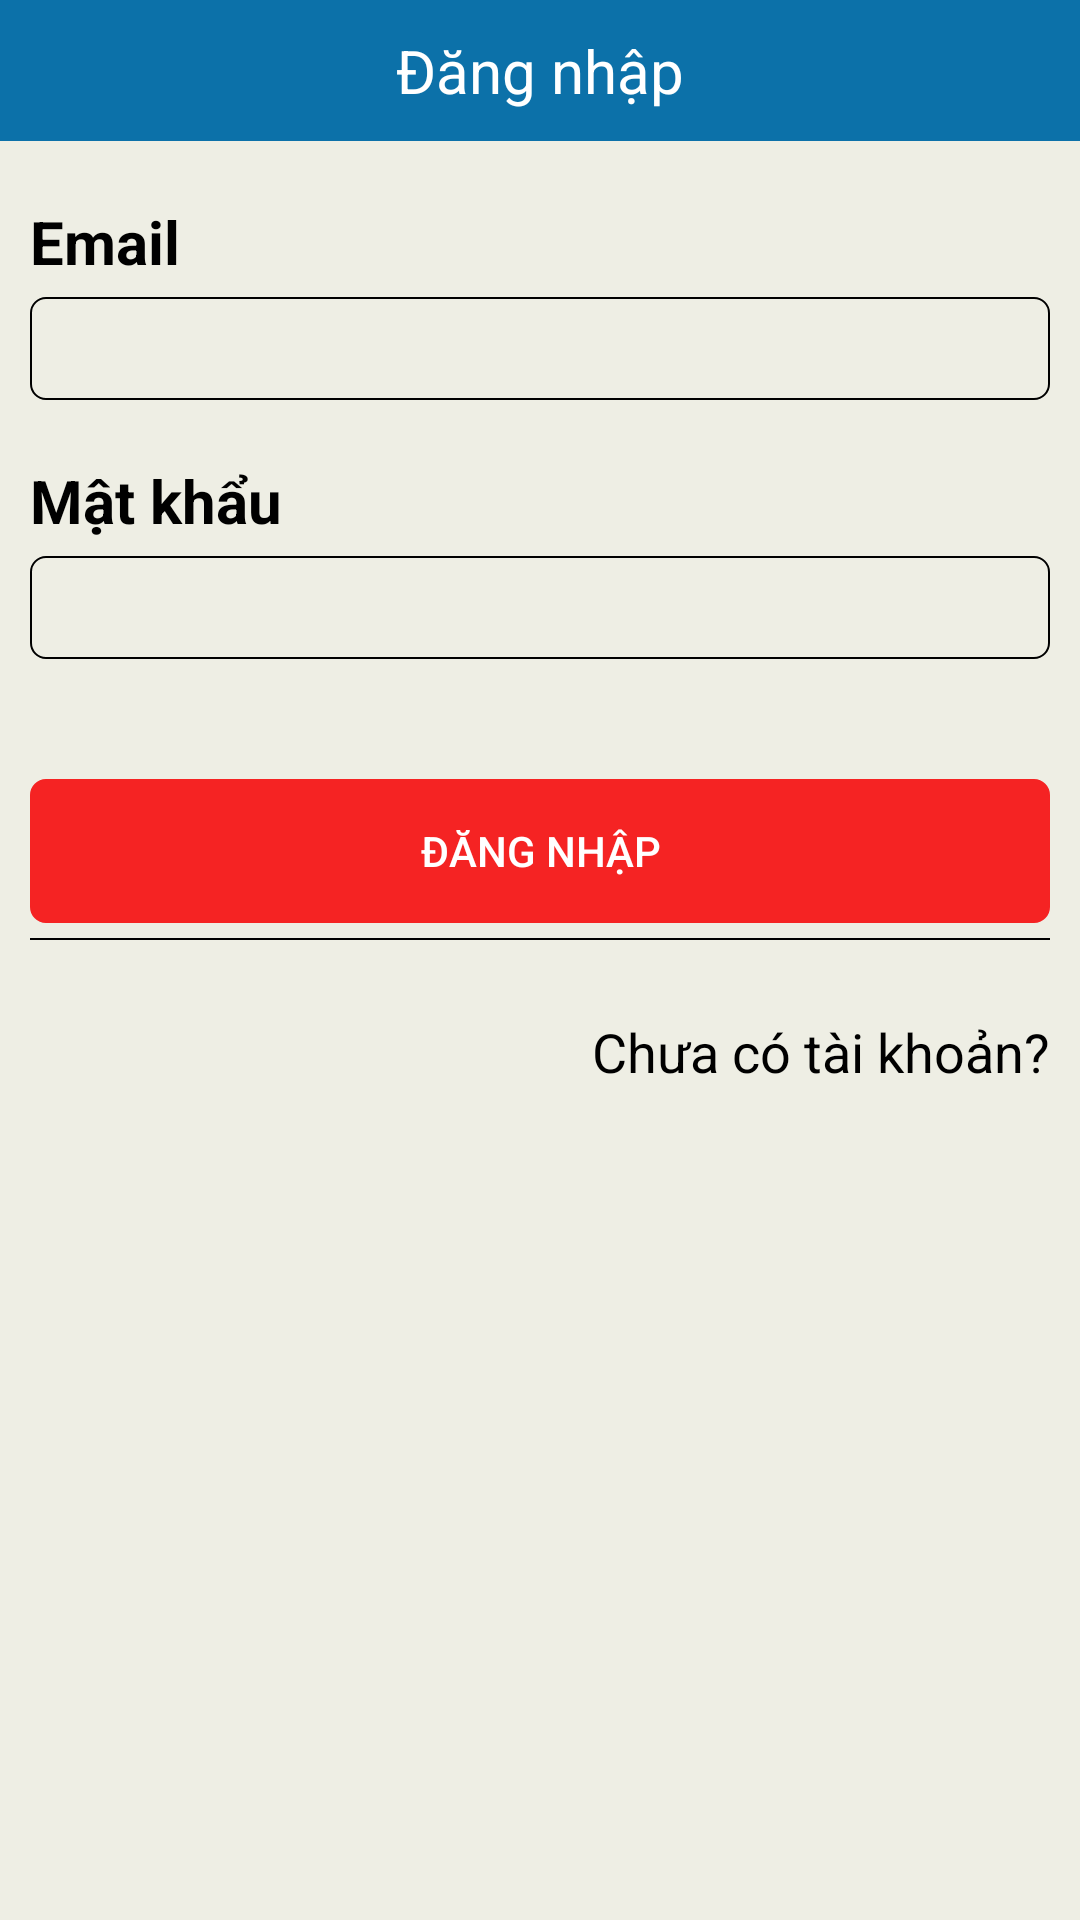

The Android layout XML behind this screen, and the referenced resources:
<!-- AndroidManifest.xml: application theme Theme.QL_TimViecLam_GREATGUYS -->
<!-- res/layout/signin.xml -->
<?xml version="1.0" encoding="utf-8"?>
<RelativeLayout xmlns:android="http://schemas.android.com/apk/res/android"
    xmlns:app="http://schemas.android.com/apk/res-auto"
    android:layout_width="match_parent"
    android:layout_height="match_parent"
    android:background="@color/silver">

    <RelativeLayout
        android:id="@+id/rlt1"
        android:layout_width="match_parent"
        android:layout_height="wrap_content"
        android:background="@color/blue"
        android:padding="10dp">

        <TextView
            android:layout_width="wrap_content"
            android:layout_height="wrap_content"
            android:layout_centerInParent="true"
            android:text="Đăng nhập"
            android:textColor="@color/white"
            android:textSize="20dp" />

        <ImageView
            android:id="@+id/arrback_signin"
            android:layout_width="wrap_content"
            android:layout_height="wrap_content"
            android:layout_centerVertical="true"
            android:layout_marginStart="5dp"
            android:src="@drawable/ic_baseline_arrow_back" />
    </RelativeLayout>

    <ScrollView
        android:layout_width="match_parent"
        android:layout_height="match_parent"
        android:layout_below="@id/rlt1">

        <LinearLayout
            android:layout_width="match_parent"
            android:layout_height="match_parent"
            android:orientation="vertical">


            <LinearLayout
                android:layout_width="match_parent"
                android:layout_height="wrap_content"
                android:layout_marginStart="10dp"
                android:layout_marginEnd="10dp"
                android:orientation="horizontal"
                android:weightSum="2">

            </LinearLayout>

            <TextView
                android:layout_width="wrap_content"
                android:layout_height="wrap_content"
                android:layout_marginStart="10dp"
                android:layout_marginTop="20dp"
                android:text="Email"
                android:textColor="@color/black"
                android:textSize="20dp"
                android:textStyle="bold" />

            <EditText
                android:id="@+id/edt_email_signin"
                android:layout_width="match_parent"
                android:layout_height="wrap_content"
                android:layout_gravity="center"
                android:layout_marginStart="10dp"
                android:layout_marginTop="5dp"
                android:layout_marginEnd="10dp"
                android:background="@drawable/border" />

            <TextView
                android:layout_width="wrap_content"
                android:layout_height="wrap_content"
                android:layout_marginStart="10dp"
                android:layout_marginTop="20dp"
                android:text="Mật khẩu"
                android:textColor="@color/black"
                android:textSize="20dp"
                android:textStyle="bold" />

            <EditText
                android:id="@+id/edt_pass_signin"
                android:layout_width="match_parent"
                android:layout_height="wrap_content"
                android:layout_gravity="center"
                android:layout_marginStart="10dp"
                android:layout_marginTop="5dp"
                android:layout_marginEnd="10dp"
                android:background="@drawable/border"
                android:inputType="textPassword" />

            <androidx.appcompat.widget.AppCompatButton
                android:id="@+id/btn_signin"
                android:layout_width="match_parent"
                android:layout_height="wrap_content"
                android:layout_gravity="center"
                android:layout_marginStart="10dp"
                android:layout_marginTop="40dp"
                android:layout_marginEnd="10dp"
                android:background="@drawable/border"
                android:backgroundTint="@color/red"
                android:text="Đăng nhập"
                android:textColor="@color/white" />


            <View
                android:layout_width="match_parent"
                android:layout_height="0.5dp"
                android:layout_marginStart="10dp"
                android:layout_marginTop="5dp"
                android:layout_marginEnd="10dp"
                android:background="@color/black" />

            <TextView
                android:id="@+id/tv_signup_signin"
                android:layout_width="wrap_content"
                android:layout_height="wrap_content"
                android:layout_gravity="right"
                android:layout_marginStart="10dp"
                android:layout_marginTop="25dp"
                android:layout_marginEnd="10dp"
                android:text="Chưa có tài khoản?"
                android:textColor="@color/black"
                android:textSize="18dp" />


        </LinearLayout>

    </ScrollView>

</RelativeLayout>
<!-- resources referenced by this layout -->
<resources>
  <color name="black">#FF000000</color>
  <color name="blue">#0c71a9</color>
  <color name="red">#F52323</color>
  <color name="silver">#eeeee4</color>
  <color name="white">#FFFFFFFF</color>
  <!-- drawable border (drawable-v24) -->
  <?xml version="1.0" encoding="utf-8"?>
  <shape xmlns:android="http://schemas.android.com/apk/res/android">
  
      
  
      
      <stroke
          android:width="0.5dp"
          android:color="@color/black"></stroke>
  
      
      <padding
          android:bottom="5dp"
          android:left="5dp"
          android:right="5dp"
          android:top="5dp"></padding>
  
      
      <corners
          android:radius="5dp"></corners>
  </shape>
  <style name="Theme.QL_TimViecLam_GREATGUYS" parent="Theme.MaterialComponents.DayNight.NoActionBar">
          
          <item name="colorPrimary">@color/purple_500</item>
          <item name="colorPrimaryVariant">@color/purple_700</item>
          <item name="colorOnPrimary">@color/white</item>
          
          <item name="colorSecondary">@color/teal_200</item>
          <item name="colorSecondaryVariant">@color/teal_700</item>
          <item name="colorOnSecondary">@color/black</item>
          
          <item name="android:statusBarColor" tools:targetApi="l">?attr/colorPrimaryVariant</item>
          
      </style>
  <color name="purple_500">#FF6200EE</color>
  <color name="purple_700">#FF3700B3</color>
  <color name="teal_200">#FF03DAC5</color>
  <color name="teal_700">#FF018786</color>
</resources>
